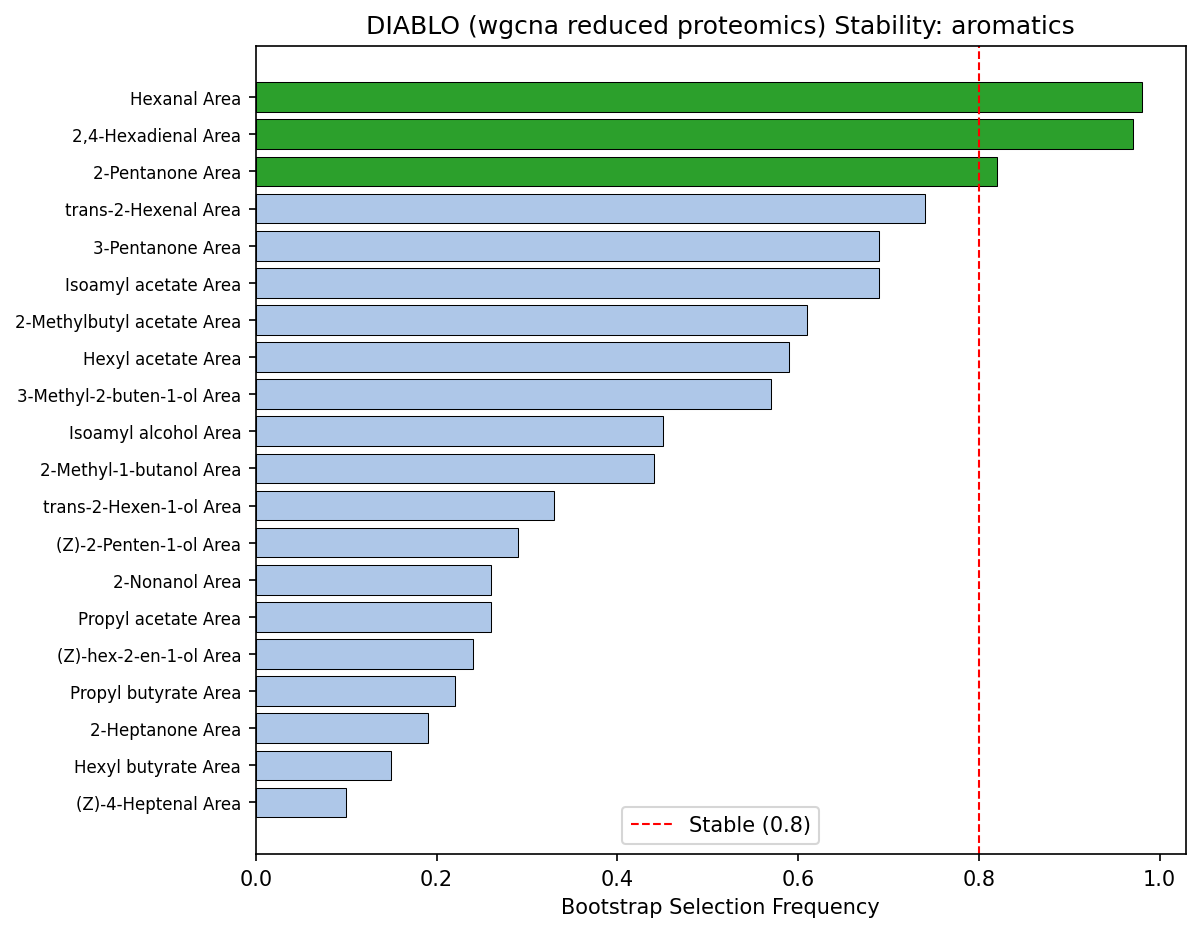

The table this chart was drawn from, first rows:
Feature, Selection_Frequency, Mean_VIP, Std_VIP, Stable
Hexanal Area, 0.98, 4.044, 0.7312, True
2,4-Hexadienal Area, 0.97, 3.446, 0.6673, True
2-Pentanone Area, 0.82, 2.225, 1.088, True
trans-2-Hexenal Area, 0.74, 2.476, 1.478, False
3-Pentanone Area, 0.69, 1.883, 1.294, False
Isoamyl acetate Area, 0.69, 1.926, 1.323, False
2-Methylbutyl acetate Area, 0.61, 1.729, 1.409, False
Hexyl acetate Area, 0.59, 1.917, 1.614, False
3-Methyl-2-buten-1-ol Area, 0.57, 1.587, 1.392, False
Isoamyl alcohol Area, 0.45, 1.284, 1.446, False
2-Methyl-1-butanol Area, 0.44, 1.247, 1.433, False
trans-2-Hexen-1-ol Area, 0.33, 1.024, 1.466, False
(Z)-2-Penten-1-ol Area, 0.29, 0.8827, 1.389, False
2-Nonanol Area, 0.26, 0.6603, 1.124, False
Propyl acetate Area, 0.26, 0.7674, 1.316, False
(Z)-hex-2-en-1-ol Area, 0.24, 0.7517, 1.343, False
Propyl butyrate Area, 0.22, 0.6972, 1.317, False
2-Heptanone Area, 0.19, 0.4716, 0.9832, False
Hexyl butyrate Area, 0.15, 0.4043, 0.9674, False
(Z)-4-Heptenal Area, 0.1, 0.3544, 1.066, False
trans-2-Penten-1-ol Area, 0.08, 0.2278, 0.7738, False
1-Butanol Area, 0.07, 0.2185, 0.7979, False
Methyl isovalerate Area, 0.05, 0.1435, 0.6364, False
Heptanal Area, 0.03, 0.08019, 0.456, False
2-Ethylfuran Area, 0.03, 0.09866, 0.5614, False
(E,E)-2,4-nonadienal Area, 0.02, 0.0521, 0.3656, False
Propyl hexanoate Area, 0.02, 0.0629, 0.4409, False
2-Heptanol Area, 0.02, 0.06021, 0.4215, False
2-Pentylfuran Area, 0.02, 0.04544, 0.3181, False
3-Octanone Area, 0.01, 0.03129, 0.3113, False
3-Mercapto-3-methylbutyl formate Area, 0.01, 0.0222, 0.2209, False
2,6-Nonadienol Area, 0.01, 0.03011, 0.2996, False
2,4-Heptadienal Area, 0.01, 0.03253, 0.3237, False
Isobutyric acid Area, 0.01, 0.03295, 0.3279, False
Heptyl acetate Area, 0.01, 0.03174, 0.3158, False
Ethyl 2-methylbutyrate Area, 0.01, 0.02703, 0.2689, False
2-Pentanol Area, 0.0, 0.0, 0.0, False
3-Hexanone Area, 0.0, 0.0, 0.0, False
2-Hexanone Area, 0.0, 0.0, 0.0, False
1-Nonanol Area, 0.0, 0.0, 0.0, False
(E)-2-Octen-1-ol Area, 0.0, 0.0, 0.0, False
(Z)-Linalool oxide Area, 0.0, 0.0, 0.0, False
(E)-Linalool oxide Area, 0.0, 0.0, 0.0, False
(Z)-beta-Ocimene Area, 0.0, 0.0, 0.0, False
1-Heptanol Area, 0.0, 0.0, 0.0, False
1-Hexanol Area, 0.0, 0.0, 0.0, False
1-Hexen-3-one Area, 0.0, 0.0, 0.0, False
1-Octen-3-one Area, 0.0, 0.0, 0.0, False
1-Octen-3-ol Area, 0.0, 0.0, 0.0, False
1-Pentanol Area, 0.0, 0.0, 0.0, False
(E)-2-Nonenal Area, 0.0, 0.0, 0.0, False
(3Z)-3-Hexenyl acetate Area, 0.0, 0.0, 0.0, False
(2E,6Z)-nona-2,6-dienal Area, 0.0, 0.0, 0.0, False
2-Methylpentan-2-ol Area, 0.0, 0.0, 0.0, False
Butyl decanoate Area, 0.0, 0.0, 0.0, False
3-Pentanol Area, 0.0, 0.0, 0.0, False
4-Ethylphenol Area, 0.0, 0.0, 0.0, False
6-Methoxyeugenol Area, 0.0, 0.0, 0.0, False
3-Methyl-2-butanone Area, 0.0, 0.0, 0.0, False
Acetal Area, 0.0, 0.0, 0.0, False
... 39 more rows
